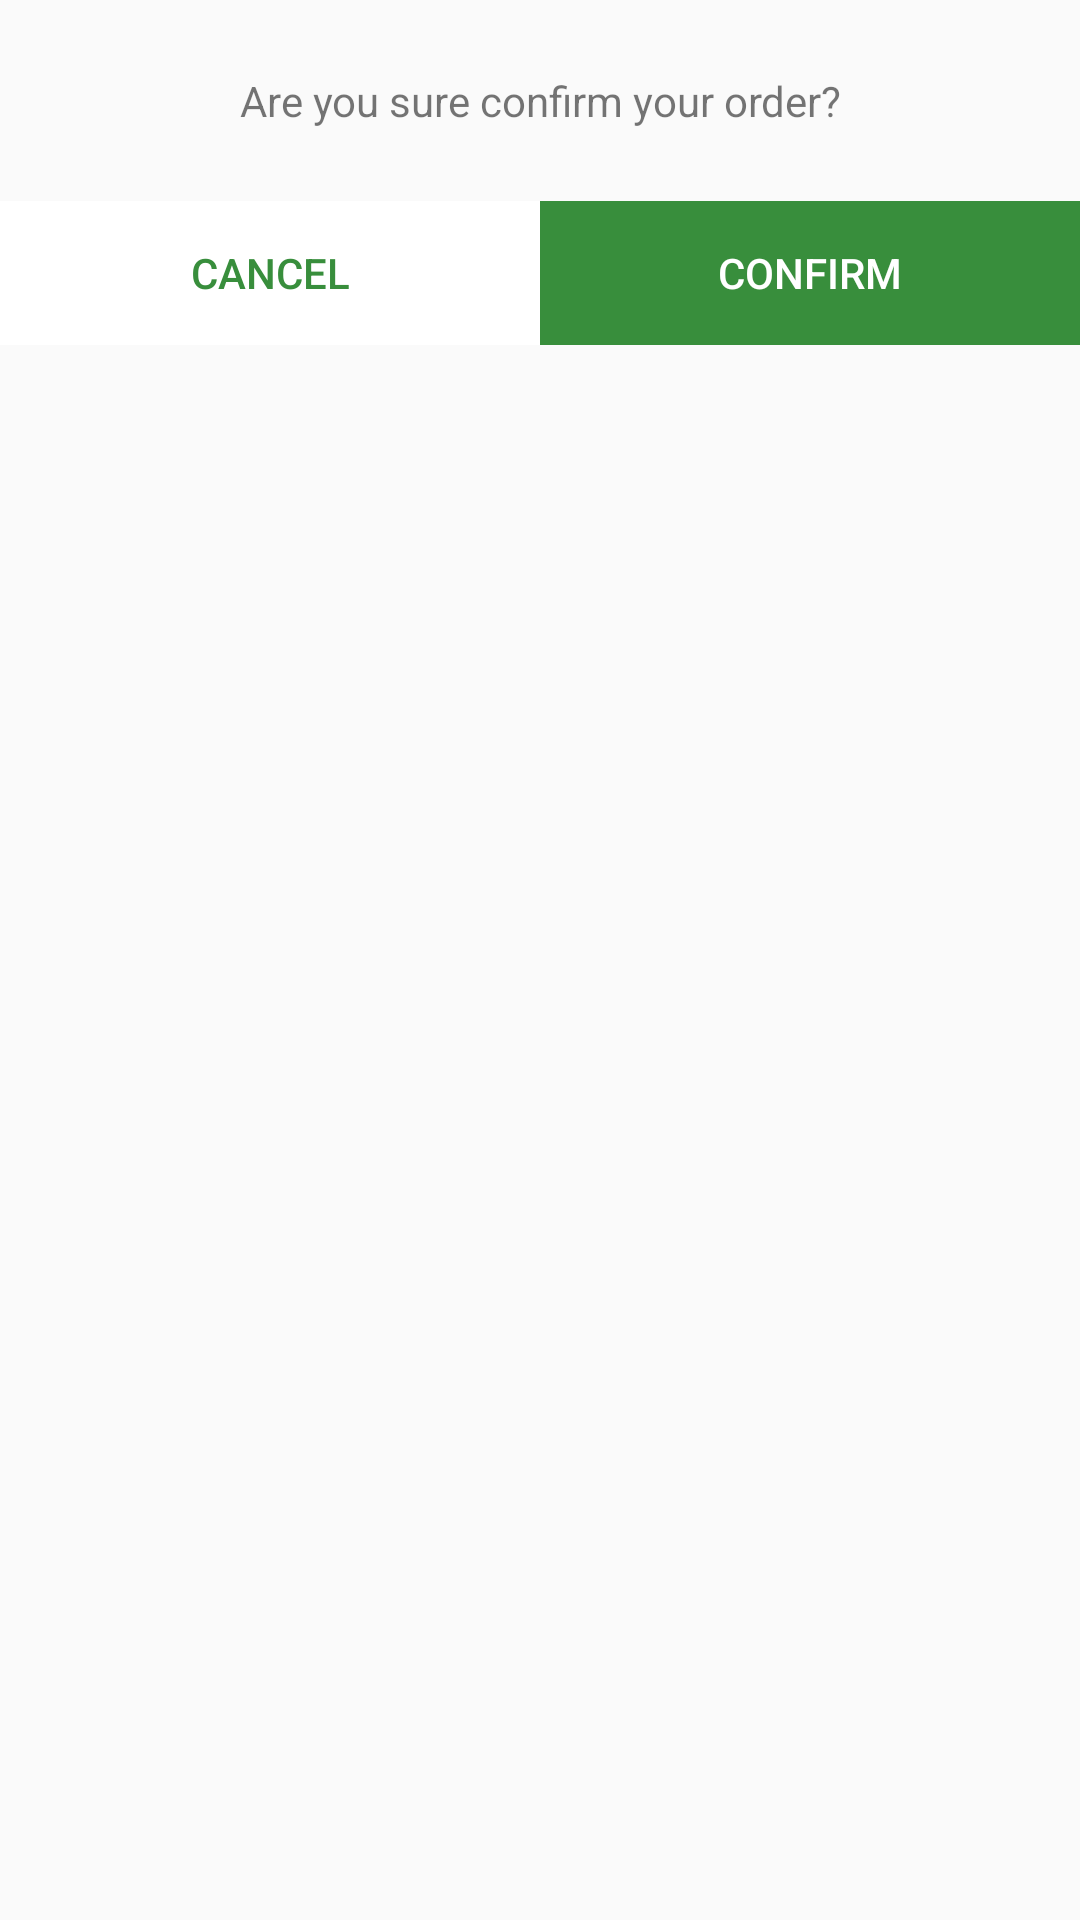

This screen was rendered from an Android layout file. Write that file and the resources it references.
<!-- AndroidManifest.xml: application theme AppTheme -->
<!-- res/layout/dialog_layout.xml -->
<?xml version="1.0" encoding="utf-8"?>
<LinearLayout xmlns:android="http://schemas.android.com/apk/res/android"
    android:layout_width="match_parent"
    android:layout_height="wrap_content"
    android:orientation="vertical">

    <TextView
        android:layout_width="match_parent"
        android:layout_height="wrap_content"
        android:padding="24dp"
        android:text="Are you sure confirm your order?"
        android:gravity="center"/>

    <LinearLayout
        android:layout_width="match_parent"
        android:layout_height="wrap_content">

        <Button
            android:layout_width="match_parent"
            android:layout_height="wrap_content"
            android:background="#fff"
            android:text="CANCEL"
            android:id="@+id/cancel"
            android:layout_weight="1"
            android:textColor="@color/colorPrimaryDark"/>

        <Button
        android:layout_width="match_parent"
        android:layout_height="wrap_content"
        android:background="@color/colorPrimaryDark"
        android:text="CONFIRM"
            android:id="@+id/confirm"
            android:layout_weight="1"
        android:textColor="#ffffff"/>
    </LinearLayout>
</LinearLayout>
<!-- resources referenced by this layout -->
<resources>
  <color name="colorPrimaryDark">#388E3C</color>
  <style name="AppTheme" parent="Theme.AppCompat.Light.NoActionBar">
          
          <item name="colorPrimary">@color/colorPrimary</item>
          <item name="colorPrimaryDark">@color/colorPrimaryDark</item>
          <item name="colorAccent">@color/colorAccent</item>
          <item name="android:windowContentTransitions">true</item>
      </style>
  <color name="colorPrimary">#43A047</color>
  <color name="colorAccent">#000000</color>
</resources>
